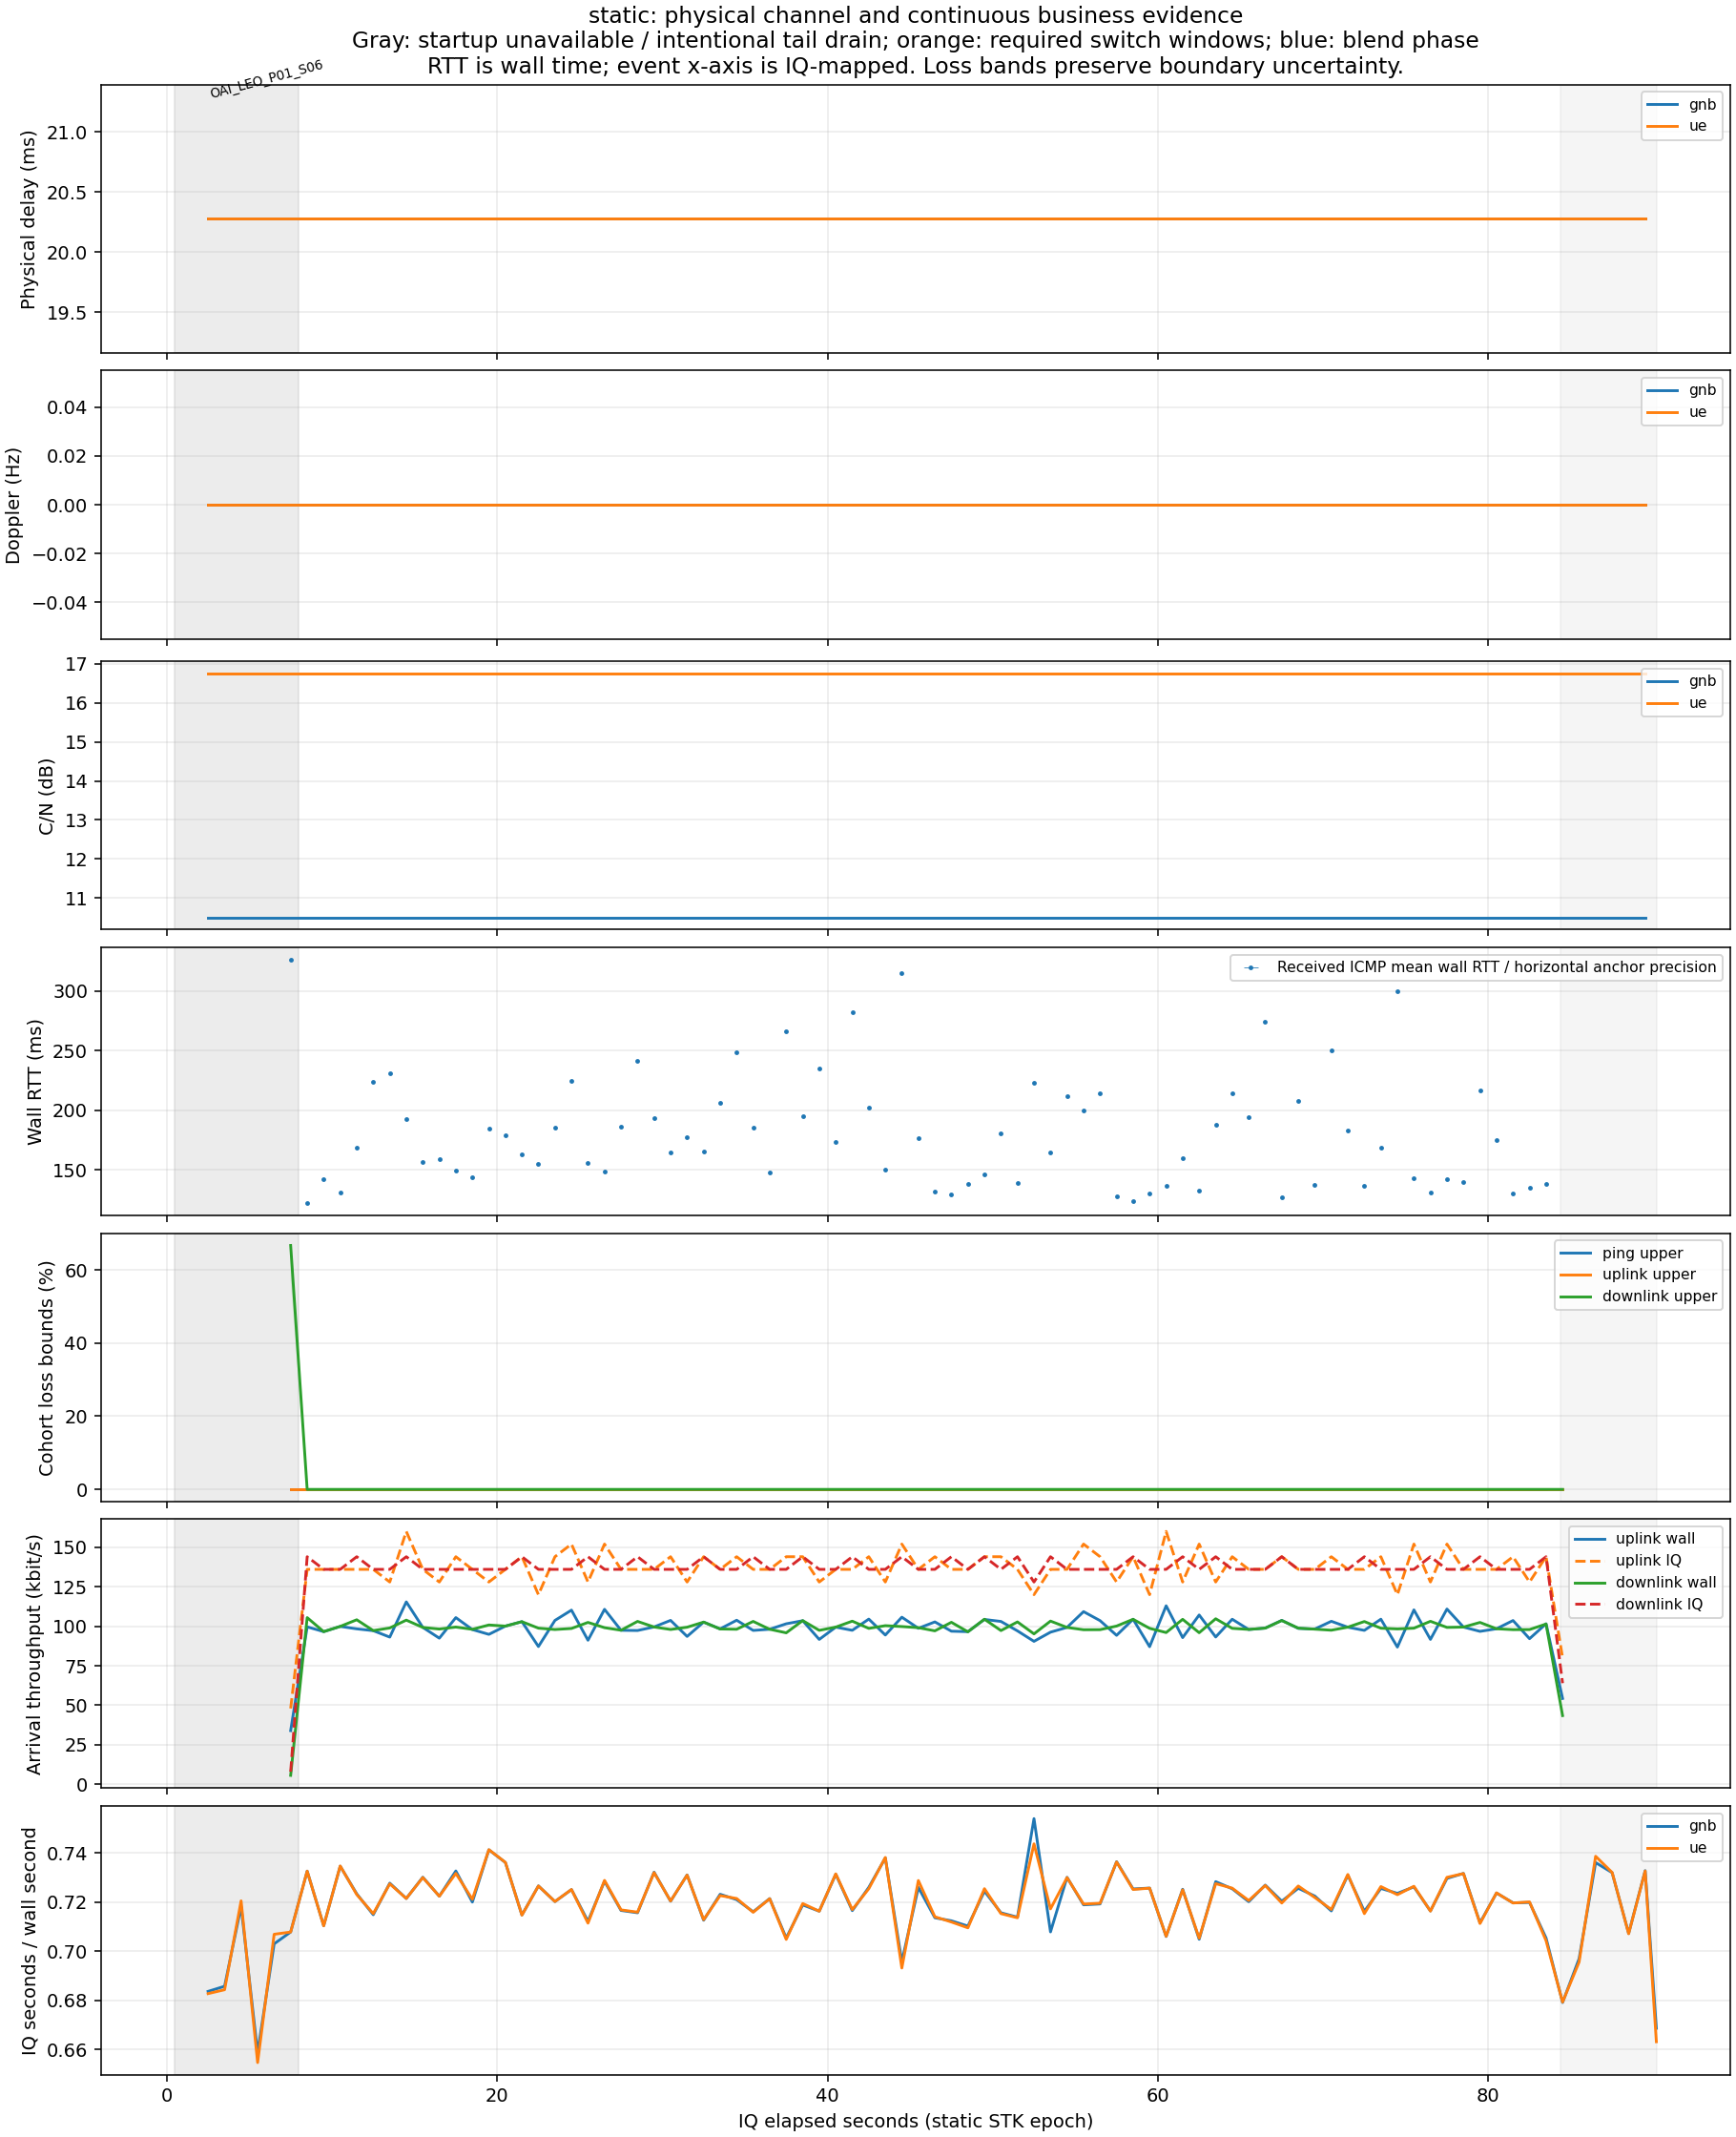

Data behind this chart, as committed beside it:
iq_start_s, iq_end_s, iq_s, stk_s, business_state, max_event_uncertainty_iq_s, gnb_real_time_factor, gnb_physical_coverage, gnb_physical_observed_iq_start_s, gnb_delay_ms, gnb_doppler_hz, gnb_cn_db, gnb_gain_db, gnb_physical_sample_iq_s, gnb_satellite_id, gnb_handover_phase, ue_real_time_factor, ue_physical_coverage, ue_physical_observed_iq_start_s, ue_delay_ms, ue_doppler_hz, ue_cn_db, ue_gain_db, ue_physical_sample_iq_s
0.0, 1.0, 0.5, 8200, startup_unavailable, 0.1003, , startup_unobserved, , , , , , , , , , startup_unobserved, , , , , , 
1.0, 2.0, 1.5, 8200, startup_unavailable, 0.1003, , partial_startup_unobserved, 1.355, , , , , , , , , partial_startup_unobserved, 1.361, , , , , 
2.0, 3.0, 2.5, 8200, startup_unavailable, 0.1003, 0.6837, observed, 2.0, 20.28, 0.0, 10.5, 0.0, 2.999, OAI_LEO_P01_S06, steady, 0.6828, observed, 2.0, 20.28, 0.0, 16.75, 0.0, 2.999
3.0, 4.0, 3.5, 8200, startup_unavailable, 0.1003, 0.6857, observed, 3.0, 20.28, 0.0, 10.5, 0.0, 3.999, OAI_LEO_P01_S06, steady, 0.6843, observed, 3.0, 20.28, 0.0, 16.75, 0.0, 3.999
4.0, 5.0, 4.5, 8200, startup_unavailable, 0.1003, 0.7182, observed, 4.0, 20.28, 0.0, 10.5, 0.0, 4.999, OAI_LEO_P01_S06, steady, 0.7205, observed, 4.0, 20.28, 0.0, 16.75, 0.0, 4.999
5.0, 6.0, 5.5, 8200, startup_unavailable, 0.1003, 0.6587, observed, 5.0, 20.28, 0.0, 10.5, 0.0, 5.999, OAI_LEO_P01_S06, steady, 0.6547, observed, 5.0, 20.28, 0.0, 16.75, 0.0, 5.999
6.0, 7.0, 6.5, 8200, startup_unavailable, 0.1003, 0.703, observed, 6.0, 20.28, 0.0, 10.5, 0.0, 6.999, OAI_LEO_P01_S06, steady, 0.7069, observed, 6.0, 20.28, 0.0, 16.75, 0.0, 6.999
7.0, 8.0, 7.5, 8200, partial_startup_measurement, 0.1003, 0.7078, observed, 7.0, 20.28, 0.0, 10.5, 0.0, 7.999, OAI_LEO_P01_S06, steady, 0.7078, observed, 7.0, 20.28, 0.0, 16.75, 0.0, 7.999
8.0, 9.0, 8.5, 8200, continuous, 0.1003, 0.7325, observed, 8.0, 20.28, 0.0, 10.5, 0.0, 8.999, OAI_LEO_P01_S06, steady, 0.7325, observed, 8.0, 20.28, 0.0, 16.75, 0.0, 8.999
9.0, 10.0, 9.5, 8200, continuous, 0.1003, 0.7104, observed, 9.0, 20.28, 0.0, 10.5, 0.0, 9.999, OAI_LEO_P01_S06, steady, 0.7103, observed, 9.0, 20.28, 0.0, 16.75, 0.0, 9.999
10.0, 11.0, 10.5, 8200, continuous, 0.1003, 0.7345, observed, 10.0, 20.28, 0.0, 10.5, 0.0, 11, OAI_LEO_P01_S06, steady, 0.7346, observed, 10.0, 20.28, 0.0, 16.75, 0.0, 11
11.0, 12.0, 11.5, 8200, continuous, 0.1003, 0.7233, observed, 11.0, 20.28, 0.0, 10.5, 0.0, 12, OAI_LEO_P01_S06, steady, 0.723, observed, 11.0, 20.28, 0.0, 16.75, 0.0, 12
12.0, 13.0, 12.5, 8200, continuous, 0.1003, 0.7148, observed, 12.0, 20.28, 0.0, 10.5, 0.0, 13, OAI_LEO_P01_S06, steady, 0.7153, observed, 12.0, 20.28, 0.0, 16.75, 0.0, 13
13.0, 14.0, 13.5, 8200, continuous, 0.1003, 0.7276, observed, 13.0, 20.28, 0.0, 10.5, 0.0, 14, OAI_LEO_P01_S06, steady, 0.7274, observed, 13.0, 20.28, 0.0, 16.75, 0.0, 14
14.0, 15.0, 14.5, 8200, continuous, 0.1003, 0.7214, observed, 14.0, 20.28, 0.0, 10.5, 0.0, 15, OAI_LEO_P01_S06, steady, 0.7214, observed, 14.0, 20.28, 0.0, 16.75, 0.0, 15
15.0, 16.0, 15.5, 8200, continuous, 0.1003, 0.7301, observed, 15.0, 20.28, 0.0, 10.5, 0.0, 16, OAI_LEO_P01_S06, steady, 0.7299, observed, 15.0, 20.28, 0.0, 16.75, 0.0, 16
16.0, 17.0, 16.5, 8200, continuous, 0.1003, 0.7223, observed, 16.0, 20.28, 0.0, 10.5, 0.0, 17, OAI_LEO_P01_S06, steady, 0.7223, observed, 16.0, 20.28, 0.0, 16.75, 0.0, 17
17.0, 18.0, 17.5, 8200, continuous, 0.1003, 0.7326, observed, 17.0, 20.28, 0.0, 10.5, 0.0, 18, OAI_LEO_P01_S06, steady, 0.7316, observed, 17.0, 20.28, 0.0, 16.75, 0.0, 18
18.0, 19.0, 18.5, 8200, continuous, 0.1003, 0.72, observed, 18.0, 20.28, 0.0, 10.5, 0.0, 19, OAI_LEO_P01_S06, steady, 0.7211, observed, 18.0, 20.28, 0.0, 16.75, 0.0, 19
19.0, 20.0, 19.5, 8200, continuous, 0.1003, 0.7412, observed, 19.0, 20.28, 0.0, 10.5, 0.0, 20, OAI_LEO_P01_S06, steady, 0.7412, observed, 19.0, 20.28, 0.0, 16.75, 0.0, 20
20.0, 21.0, 20.5, 8200, continuous, 0.1003, 0.736, observed, 20.0, 20.28, 0.0, 10.5, 0.0, 21, OAI_LEO_P01_S06, steady, 0.7361, observed, 20.0, 20.28, 0.0, 16.75, 0.0, 21
21.0, 22.0, 21.5, 8200, continuous, 0.1003, 0.7147, observed, 21.0, 20.28, 0.0, 10.5, 0.0, 22, OAI_LEO_P01_S06, steady, 0.7146, observed, 21.0, 20.28, 0.0, 16.75, 0.0, 22
22.0, 23.0, 22.5, 8200, continuous, 0.1003, 0.7265, observed, 22.0, 20.28, 0.0, 10.5, 0.0, 23, OAI_LEO_P01_S06, steady, 0.7265, observed, 22.0, 20.28, 0.0, 16.75, 0.0, 23
23.0, 24.0, 23.5, 8200, continuous, 0.1003, 0.7202, observed, 23.0, 20.28, 0.0, 10.5, 0.0, 24, OAI_LEO_P01_S06, steady, 0.7202, observed, 23.0, 20.28, 0.0, 16.75, 0.0, 24
24.0, 25.0, 24.5, 8200, continuous, 0.1003, 0.725, observed, 24.0, 20.28, 0.0, 10.5, 0.0, 25, OAI_LEO_P01_S06, steady, 0.7251, observed, 24.0, 20.28, 0.0, 16.75, 0.0, 25
25.0, 26.0, 25.5, 8200, continuous, 0.1003, 0.7121, observed, 25.0, 20.28, 0.0, 10.5, 0.0, 26, OAI_LEO_P01_S06, steady, 0.7114, observed, 25.0, 20.28, 0.0, 16.75, 0.0, 26
26.0, 27.0, 26.5, 8200, continuous, 0.1003, 0.7284, observed, 26.0, 20.28, 0.0, 10.5, 0.0, 27, OAI_LEO_P01_S06, steady, 0.7288, observed, 26.0, 20.28, 0.0, 16.75, 0.0, 27
27.0, 28.0, 27.5, 8200, continuous, 0.1003, 0.7166, observed, 27.0, 20.28, 0.0, 10.5, 0.0, 28, OAI_LEO_P01_S06, steady, 0.7168, observed, 27.0, 20.28, 0.0, 16.75, 0.0, 28
28.0, 29.0, 28.5, 8200, continuous, 0.1003, 0.7156, observed, 28.0, 20.28, 0.0, 10.5, 0.0, 29, OAI_LEO_P01_S06, steady, 0.7159, observed, 28.0, 20.28, 0.0, 16.75, 0.0, 29
29.0, 30.0, 29.5, 8200, continuous, 0.1003, 0.7321, observed, 29.0, 20.28, 0.0, 10.5, 0.0, 30, OAI_LEO_P01_S06, steady, 0.7319, observed, 29.0, 20.28, 0.0, 16.75, 0.0, 30
30.0, 31.0, 30.5, 8200, continuous, 0.1003, 0.7203, observed, 30.0, 20.28, 0.0, 10.5, 0.0, 31, OAI_LEO_P01_S06, steady, 0.7204, observed, 30.0, 20.28, 0.0, 16.75, 0.0, 31
31.0, 32.0, 31.5, 8200, continuous, 0.1003, 0.731, observed, 31.0, 20.28, 0.0, 10.5, 0.0, 32, OAI_LEO_P01_S06, steady, 0.7309, observed, 31.0, 20.28, 0.0, 16.75, 0.0, 32
32.0, 33.0, 32.5, 8200, continuous, 0.1003, 0.7126, observed, 32.0, 20.28, 0.0, 10.5, 0.0, 33, OAI_LEO_P01_S06, steady, 0.7128, observed, 32.0, 20.28, 0.0, 16.75, 0.0, 33
33.0, 34.0, 33.5, 8200, continuous, 0.1003, 0.7231, observed, 33.0, 20.28, 0.0, 10.5, 0.0, 34, OAI_LEO_P01_S06, steady, 0.7226, observed, 33.0, 20.28, 0.0, 16.75, 0.0, 34
34.0, 35.0, 34.5, 8200, continuous, 0.1003, 0.721, observed, 34.0, 20.28, 0.0, 10.5, 0.0, 35, OAI_LEO_P01_S06, steady, 0.7214, observed, 34.0, 20.28, 0.0, 16.75, 0.0, 35
35.0, 36.0, 35.5, 8200, continuous, 0.1003, 0.716, observed, 35.0, 20.28, 0.0, 10.5, 0.0, 36, OAI_LEO_P01_S06, steady, 0.7158, observed, 35.0, 20.28, 0.0, 16.75, 0.0, 36
36.0, 37.0, 36.5, 8200, continuous, 0.1003, 0.7214, observed, 36.0, 20.28, 0.0, 10.5, 0.0, 37, OAI_LEO_P01_S06, steady, 0.7213, observed, 36.0, 20.28, 0.0, 16.75, 0.0, 37
37.0, 38.0, 37.5, 8200, continuous, 0.1003, 0.7053, observed, 37.0, 20.28, 0.0, 10.5, 0.0, 38, OAI_LEO_P01_S06, steady, 0.7048, observed, 37.0, 20.28, 0.0, 16.75, 0.0, 38
38.0, 39.0, 38.5, 8200, continuous, 0.1003, 0.7188, observed, 38.0, 20.28, 0.0, 10.5, 0.0, 39, OAI_LEO_P01_S06, steady, 0.7194, observed, 38.0, 20.28, 0.0, 16.75, 0.0, 39
39.0, 40.0, 39.5, 8200, continuous, 0.1003, 0.7163, observed, 39.0, 20.28, 0.0, 10.5, 0.0, 40, OAI_LEO_P01_S06, steady, 0.7162, observed, 39.0, 20.28, 0.0, 16.75, 0.0, 40
40.0, 41.0, 40.5, 8200, continuous, 0.1003, 0.7313, observed, 40.0, 20.28, 0.0, 10.5, 0.0, 41, OAI_LEO_P01_S06, steady, 0.7314, observed, 40.0, 20.28, 0.0, 16.75, 0.0, 41
41.0, 42.0, 41.5, 8200, continuous, 0.1003, 0.7165, observed, 41.0, 20.28, 0.0, 10.5, 0.0, 42, OAI_LEO_P01_S06, steady, 0.7169, observed, 41.0, 20.28, 0.0, 16.75, 0.0, 42
42.0, 43.0, 42.5, 8200, continuous, 0.1003, 0.7259, observed, 42.0, 20.28, 0.0, 10.5, 0.0, 43, OAI_LEO_P01_S06, steady, 0.7254, observed, 42.0, 20.28, 0.0, 16.75, 0.0, 43
43.0, 44.0, 43.5, 8200, continuous, 0.1003, 0.7379, observed, 43.0, 20.28, 0.0, 10.5, 0.0, 44, OAI_LEO_P01_S06, steady, 0.7381, observed, 43.0, 20.28, 0.0, 16.75, 0.0, 44
44.0, 45.0, 44.5, 8200, continuous, 0.1003, 0.6957, observed, 44.0, 20.28, 0.0, 10.5, 0.0, 45, OAI_LEO_P01_S06, steady, 0.6932, observed, 44.0, 20.28, 0.0, 16.75, 0.0, 45
45.0, 46.0, 45.5, 8200, continuous, 0.1003, 0.7259, observed, 45.0, 20.28, 0.0, 10.5, 0.0, 46, OAI_LEO_P01_S06, steady, 0.7287, observed, 45.0, 20.28, 0.0, 16.75, 0.0, 46
46.0, 47.0, 46.5, 8200, continuous, 0.1003, 0.7136, observed, 46.0, 20.28, 0.0, 10.5, 0.0, 47, OAI_LEO_P01_S06, steady, 0.714, observed, 46.0, 20.28, 0.0, 16.75, 0.0, 47
47.0, 48.0, 47.5, 8200, continuous, 0.1003, 0.7123, observed, 47.0, 20.28, 0.0, 10.5, 0.0, 48, OAI_LEO_P01_S06, steady, 0.7119, observed, 47.0, 20.28, 0.0, 16.75, 0.0, 48
48.0, 49.0, 48.5, 8200, continuous, 0.1003, 0.7102, observed, 48.0, 20.28, 0.0, 10.5, 0.0, 49, OAI_LEO_P01_S06, steady, 0.7095, observed, 48.0, 20.28, 0.0, 16.75, 0.0, 49
49.0, 50.0, 49.5, 8200, continuous, 0.1003, 0.7244, observed, 49.0, 20.28, 0.0, 10.5, 0.0, 50, OAI_LEO_P01_S06, steady, 0.7254, observed, 49.0, 20.28, 0.0, 16.75, 0.0, 50
50.0, 51.0, 50.5, 8200, continuous, 0.1003, 0.7156, observed, 50.0, 20.28, 0.0, 10.5, 0.0, 51, OAI_LEO_P01_S06, steady, 0.7153, observed, 50.0, 20.28, 0.0, 16.75, 0.0, 51
51.0, 52.0, 51.5, 8200, continuous, 0.1003, 0.7138, observed, 51.0, 20.28, 0.0, 10.5, 0.0, 52, OAI_LEO_P01_S06, steady, 0.7136, observed, 51.0, 20.28, 0.0, 16.75, 0.0, 52
52.0, 53.0, 52.5, 8200, continuous, 0.1003, 0.7539, observed, 52.0, 20.28, 0.0, 10.5, 0.0, 53, OAI_LEO_P01_S06, steady, 0.7436, observed, 52.0, 20.28, 0.0, 16.75, 0.0, 53
53.0, 54.0, 53.5, 8200, continuous, 0.1003, 0.7078, observed, 53.0, 20.28, 0.0, 10.5, 0.0, 54, OAI_LEO_P01_S06, steady, 0.7172, observed, 53.0, 20.28, 0.0, 16.75, 0.0, 54
54.0, 55.0, 54.5, 8200, continuous, 0.1003, 0.73, observed, 54.0, 20.28, 0.0, 10.5, 0.0, 55, OAI_LEO_P01_S06, steady, 0.7299, observed, 54.0, 20.28, 0.0, 16.75, 0.0, 55
55.0, 56.0, 55.5, 8200, continuous, 0.1003, 0.7188, observed, 55.0, 20.28, 0.0, 10.5, 0.0, 56, OAI_LEO_P01_S06, steady, 0.7191, observed, 55.0, 20.28, 0.0, 16.75, 0.0, 56
56.0, 57.0, 56.5, 8200, continuous, 0.1003, 0.7192, observed, 56.0, 20.28, 0.0, 10.5, 0.0, 57, OAI_LEO_P01_S06, steady, 0.7195, observed, 56.0, 20.28, 0.0, 16.75, 0.0, 57
57.0, 58.0, 57.5, 8200, continuous, 0.1003, 0.7364, observed, 57.0, 20.28, 0.0, 10.5, 0.0, 58, OAI_LEO_P01_S06, steady, 0.7363, observed, 57.0, 20.28, 0.0, 16.75, 0.0, 58
58.0, 59.0, 58.5, 8200, continuous, 0.1003, 0.7253, observed, 58.0, 20.28, 0.0, 10.5, 0.0, 59, OAI_LEO_P01_S06, steady, 0.7251, observed, 58.0, 20.28, 0.0, 16.75, 0.0, 59
59.0, 60.0, 59.5, 8200, continuous, 0.1003, 0.7256, observed, 59.0, 20.28, 0.0, 10.5, 0.0, 60, OAI_LEO_P01_S06, steady, 0.7256, observed, 59.0, 20.28, 0.0, 16.75, 0.0, 60
... 31 more rows
